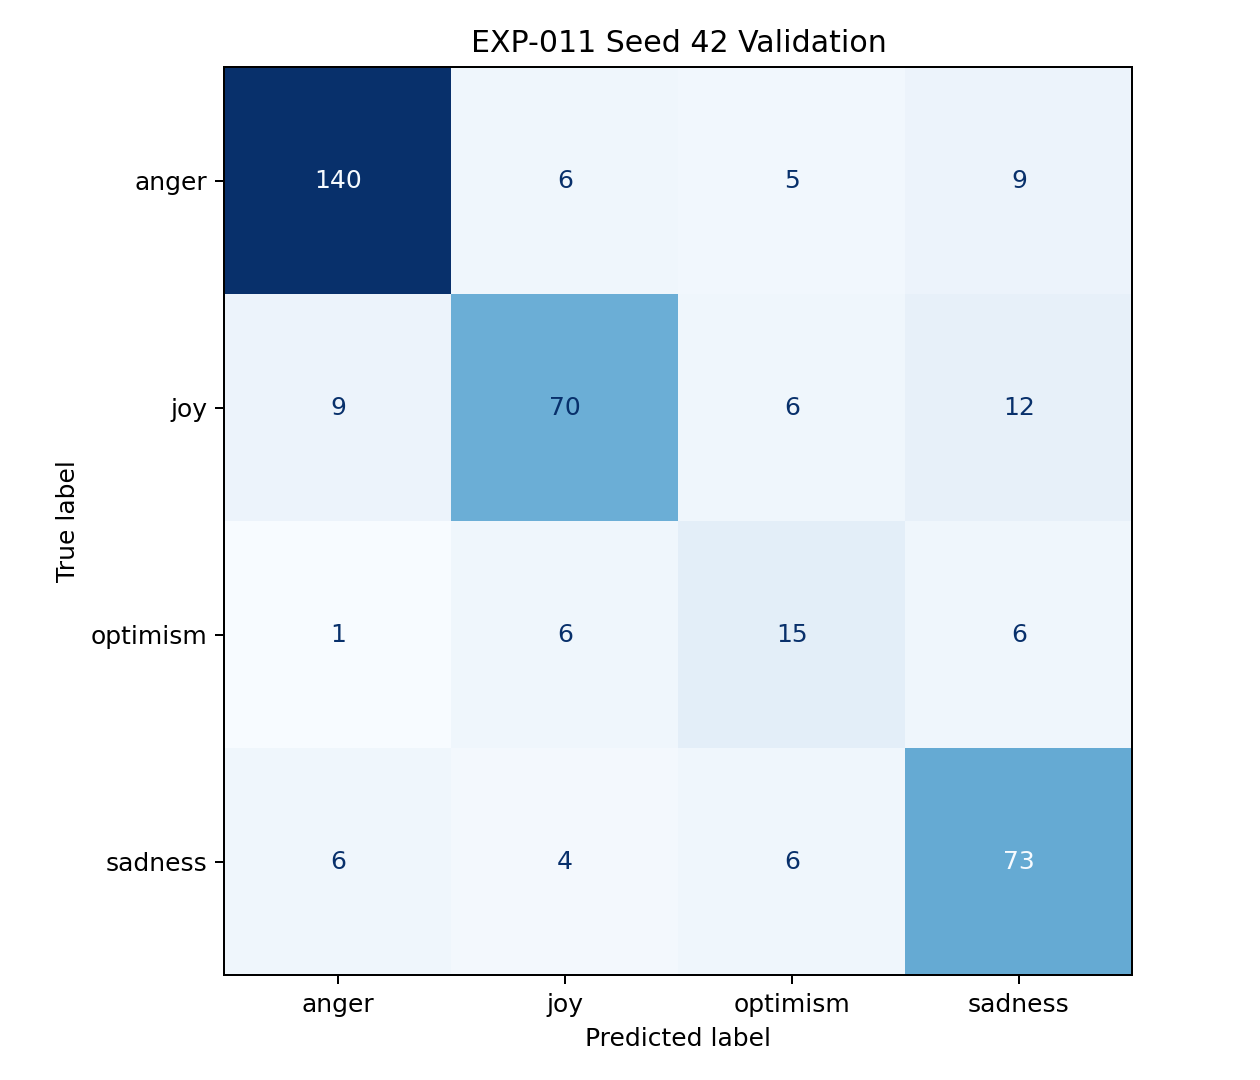

Source data for this figure (header and first rows):
true_label/predicted_label, anger, joy, optimism, sadness
anger, 140, 6, 5, 9
joy, 9, 70, 6, 12
optimism, 1, 6, 15, 6
sadness, 6, 4, 6, 73
